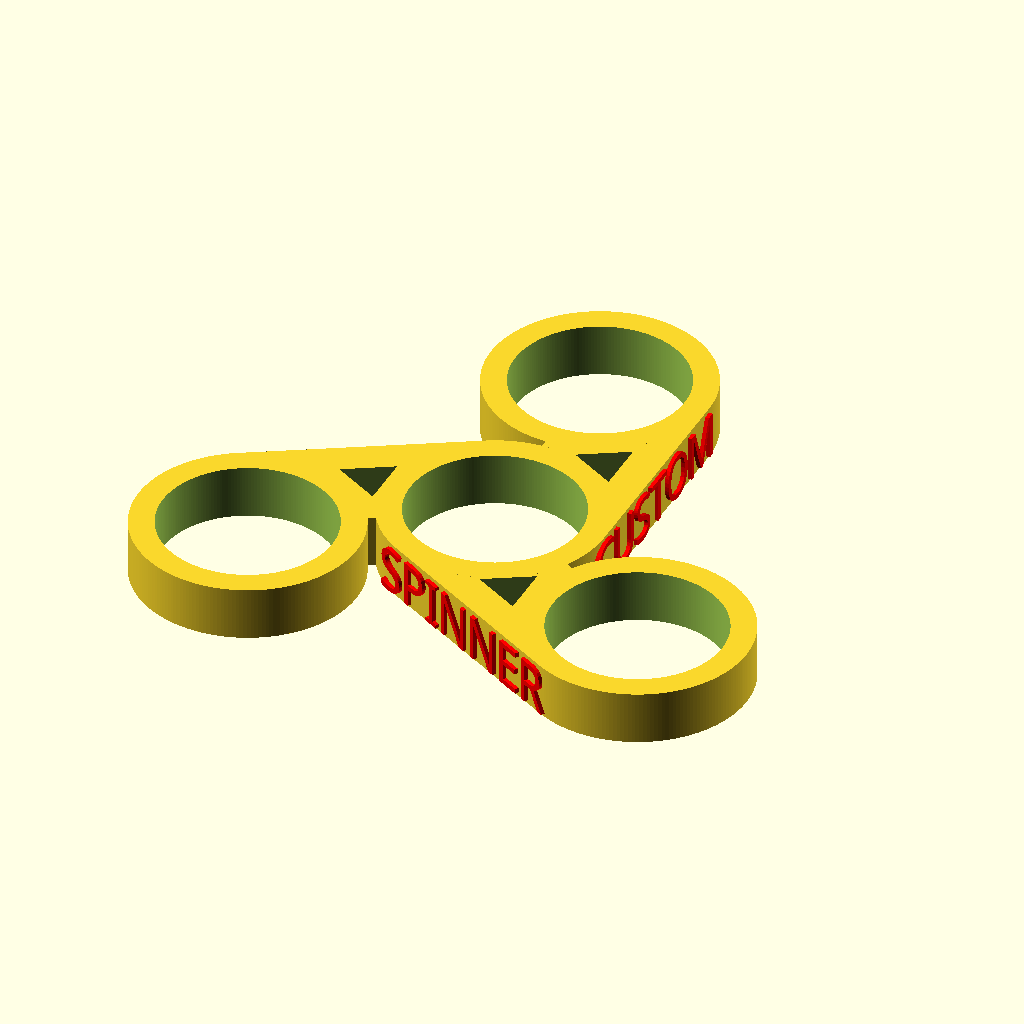
Cell 1 — every parameter at its default value.
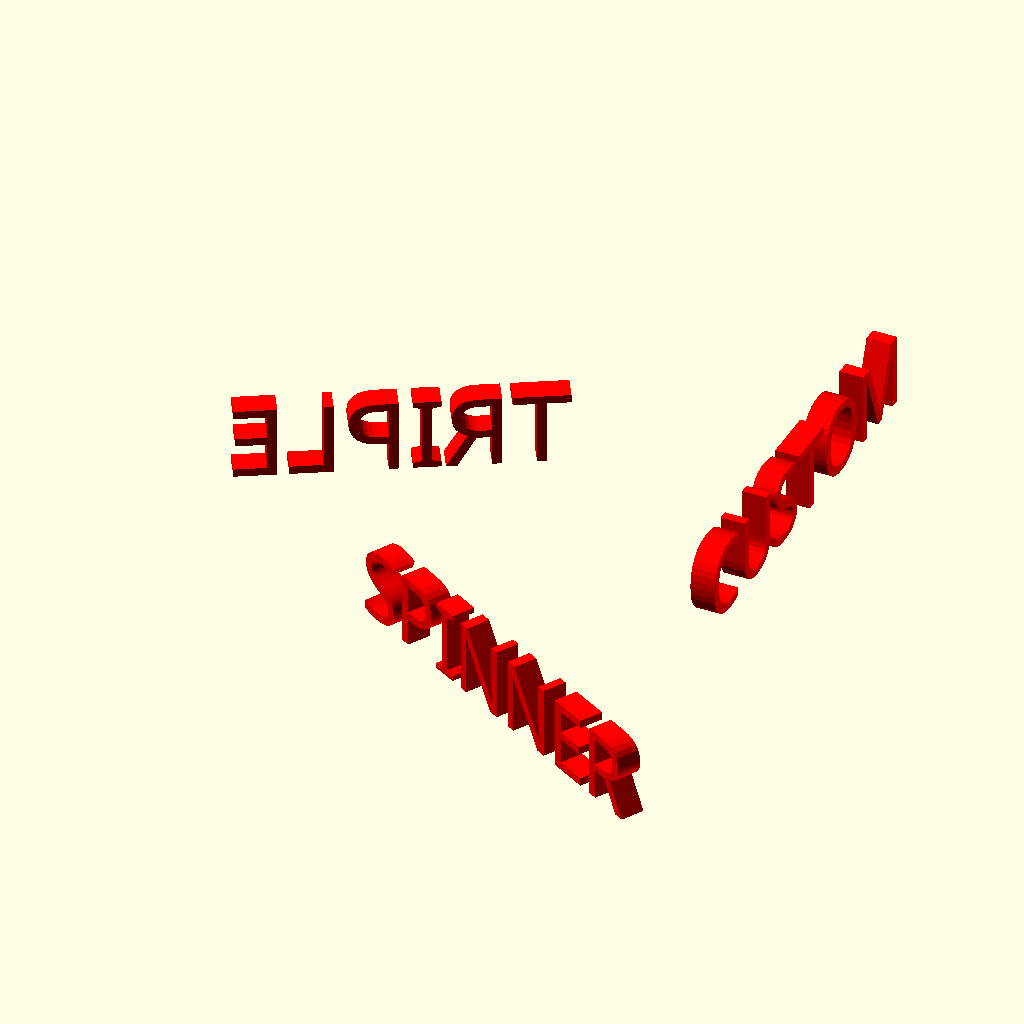
Cell 2: the same model with BUILD = "TEXT".
All cells are drawn from the same view direction (rotation 55°, 0°, 25°, orthographic, colour scheme Cornfield), but the view is re-fitted for each cell, so position and scale can differ between cells as well as the parameter.
OpenSCAD source file inputs/thingiverse/files/thing-2351214/files/customMini.scad:

// Choose "SINGLE" for single extruder, "TEXT" for the text-only part of a dual-extrusion and "BASE" for the base-only part of a dual extrusion.
BUILD = "SINGLE"; // [SINGLE, TEXT, BASE]
//BUILD = "TEXT";
//BUILD = "BASE";

// Each line will appear on a separate arm of the spinner
WORDS1 = "CUSTOM";
WORDS2 = "TRIPLE";
WORDS3 = "SPINNER";

// Any fonts from fonts.google.com should work, just be sure to type the name exactly
FONT = "Arial Rounded MT Bold";

// Adjust the height of the text if needed
TWEAKHEIGHT = 0;

// Adjust how much the text sticks out
TWEAKX = 0;

// Move text to the left or right
TWEAKY = 0;

// Move text up or down
TWEAKZ = 0;

// Make the holes bigger (e.g. 0.1) or smaller (e.g. -0.1)
TWEAKHOLE = 0;

/* Created by Edwin Donnelly, MD, PhD. May 6, 2017 */

if (BUILD == "BASE")
{
   difference()
   {
       spinner();
       addText();        
   }
    
}
else if (BUILD == "TEXT")
{
       addText();     
}
else
{
 spinner();
 addText();
}

module addText()
{
    caption(WORDS1);
    rotate([0,0,120]) caption(WORDS2);
    rotate([0,0,-120]) caption(WORDS3);    
}


module base()
{
  rod();
  rotate([0,0,120]) rod();
  rotate([0,0,-120]) rod();
  outers();      
}

module spinner()
{
   difference()
   { 
    base();
    holes();
   }
}

module holes()
{
    holeC();
    holeP();
    rotate([00,0,120]) holeP();
    rotate([00,0,-120]) holeP();   
}


module holeC()
{
    cylinder(d=22.5+TWEAKHOLE, h=10, $fn=200, center=true);
}

module holeP()
{
    translate([0,30,0]) holeC();
}

module outerHC()
{
    cylinder(d=29, h=7, $fn=200, center=true);
}
module outerHP()
{
    translate([0,30,0]) outerHC();
}
module outers()
{
    outerHC();
    outerHP();
    rotate([00,0,120]) outerHP();
    rotate([00,0,-120]) outerHP();   
}

module rod()
{
    difference()
    {
      translate([7,15,0]) cube([15,30,7], center=true);
      translate([10,18,0]) rotate([0,0,180]) triangle();
    }   
}

module triangle()
{
    POINT0 = [0,0,-7];
    POINT1 = [6.06,3.5,-7];
    POINT2 = [0,7,-7];

    POINT3 = [0,0,7];
    POINT4 = [6.06,3.5,7];
    POINT5 = [0,7,7];
    
    polyhedron ( 
      points = [POINT0, POINT1, POINT2, POINT3, POINT4, POINT5],
      faces = [ 
         [0, 1, 2],
         [1,3,4,2],
         [3,1,0,5],
         [2,4,5,0],
         [3, 5, 4] ] );
}

module caption(WORDS)
{
   color("red")
    translate([13+TWEAKX,-3+TWEAKY,-3+TWEAKZ]) 
    rotate([90,0,90]) 
     linear_extrude(height=2 )     
      text(WORDS, size= 6+TWEAKHEIGHT, font=FONT);   
}
Customizer parameters (derived from the source; name, type, default, range or options):
BUILD: string, default "SINGLE", options "SINGLE", "TEXT", "BASE"
WORDS1: string, default "CUSTOM"
WORDS2: string, default "TRIPLE"
WORDS3: string, default "SPINNER"
FONT: string, default "Arial Rounded MT Bold"
TWEAKHEIGHT: number, default 0
TWEAKX: number, default 0
TWEAKY: number, default 0
TWEAKZ: number, default 0
TWEAKHOLE: number, default 0
